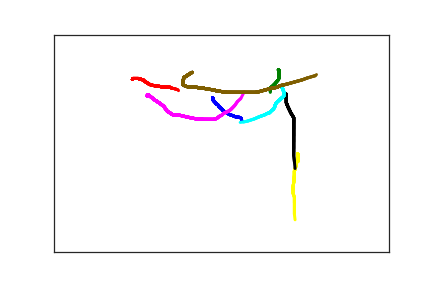

Values plotted in this chart, from the file beside it:
2.370000000000000000e+02, 1.450000000000000000e+02, 0.000000000000000000e+00, 1.000000000000000000e+00
2.380000000000000000e+02, 1.520000000000000000e+02, 3.340000000000000000e+02, 1.000000000000000000e+00
2.390000000000000000e+02, 1.530000000000000000e+02, 3.710000000000000000e+02, 1.000000000000000000e+00
2.400000000000000000e+02, 1.550000000000000000e+02, 3.990000000000000000e+02, 1.000000000000000000e+00
2.410000000000000000e+02, 1.560000000000000000e+02, 4.070000000000000000e+02, 1.000000000000000000e+00
2.420000000000000000e+02, 1.590000000000000000e+02, 4.410000000000000000e+02, 1.000000000000000000e+00
2.450000000000000000e+02, 1.620000000000000000e+02, 4.730000000000000000e+02, 1.000000000000000000e+00
2.470000000000000000e+02, 1.670000000000000000e+02, 5.100000000000000000e+02, 1.000000000000000000e+00
2.500000000000000000e+02, 1.700000000000000000e+02, 5.430000000000000000e+02, 1.000000000000000000e+00
2.520000000000000000e+02, 1.740000000000000000e+02, 5.850000000000000000e+02, 1.000000000000000000e+00
2.540000000000000000e+02, 1.770000000000000000e+02, 6.200000000000000000e+02, 1.000000000000000000e+00
2.570000000000000000e+02, 1.780000000000000000e+02, 6.500000000000000000e+02, 1.000000000000000000e+00
2.590000000000000000e+02, 1.800000000000000000e+02, 6.820000000000000000e+02, 1.000000000000000000e+00
2.610000000000000000e+02, 1.830000000000000000e+02, 7.130000000000000000e+02, 1.000000000000000000e+00
2.640000000000000000e+02, 1.850000000000000000e+02, 7.520000000000000000e+02, 1.000000000000000000e+00
2.680000000000000000e+02, 1.870000000000000000e+02, 7.870000000000000000e+02, 1.000000000000000000e+00
2.690000000000000000e+02, 1.880000000000000000e+02, 7.950000000000000000e+02, 1.000000000000000000e+00
2.710000000000000000e+02, 1.890000000000000000e+02, 8.270000000000000000e+02, 1.000000000000000000e+00
2.740000000000000000e+02, 1.900000000000000000e+02, 8.650000000000000000e+02, 1.000000000000000000e+00
2.760000000000000000e+02, 1.900000000000000000e+02, 8.920000000000000000e+02, 1.000000000000000000e+00
2.780000000000000000e+02, 1.910000000000000000e+02, 9.240000000000000000e+02, 1.000000000000000000e+00
2.790000000000000000e+02, 1.920000000000000000e+02, 9.590000000000000000e+02, 1.000000000000000000e+00
2.800000000000000000e+02, 1.930000000000000000e+02, 9.880000000000000000e+02, 1.000000000000000000e+00
2.800000000000000000e+02, 1.940000000000000000e+02, 1.018000000000000000e+03, 1.000000000000000000e+00
2.800000000000000000e+02, 1.960000000000000000e+02, 1.048000000000000000e+03, 1.000000000000000000e+00
2.810000000000000000e+02, 1.990000000000000000e+02, 1.101000000000000000e+03, 1.000000000000000000e+00
2.820000000000000000e+02, 2.000000000000000000e+02, 1.155000000000000000e+03, 1.000000000000000000e+00
2.840000000000000000e+02, 2.000000000000000000e+02, 1.180000000000000000e+03, 1.000000000000000000e+00
1.170000000000000000e+02, 1.030000000000000000e+02, 7.202000000000000000e+03, 2.000000000000000000e+00
1.180000000000000000e+02, 1.010000000000000000e+02, 7.441000000000000000e+03, 2.000000000000000000e+00
1.210000000000000000e+02, 1.010000000000000000e+02, 7.469000000000000000e+03, 2.000000000000000000e+00
1.260000000000000000e+02, 1.010000000000000000e+02, 7.495000000000000000e+03, 2.000000000000000000e+00
1.300000000000000000e+02, 1.030000000000000000e+02, 7.530000000000000000e+03, 2.000000000000000000e+00
1.330000000000000000e+02, 1.040000000000000000e+02, 7.566000000000000000e+03, 2.000000000000000000e+00
1.330000000000000000e+02, 1.050000000000000000e+02, 7.575000000000000000e+03, 2.000000000000000000e+00
1.350000000000000000e+02, 1.070000000000000000e+02, 7.615000000000000000e+03, 2.000000000000000000e+00
1.370000000000000000e+02, 1.090000000000000000e+02, 7.650000000000000000e+03, 2.000000000000000000e+00
1.390000000000000000e+02, 1.110000000000000000e+02, 7.676000000000000000e+03, 2.000000000000000000e+00
1.400000000000000000e+02, 1.120000000000000000e+02, 7.705000000000000000e+03, 2.000000000000000000e+00
1.420000000000000000e+02, 1.140000000000000000e+02, 7.733000000000000000e+03, 2.000000000000000000e+00
1.450000000000000000e+02, 1.160000000000000000e+02, 7.779000000000000000e+03, 2.000000000000000000e+00
1.480000000000000000e+02, 1.170000000000000000e+02, 7.812000000000000000e+03, 2.000000000000000000e+00
1.520000000000000000e+02, 1.180000000000000000e+02, 7.841000000000000000e+03, 2.000000000000000000e+00
1.550000000000000000e+02, 1.190000000000000000e+02, 7.883000000000000000e+03, 2.000000000000000000e+00
1.570000000000000000e+02, 1.190000000000000000e+02, 7.913000000000000000e+03, 2.000000000000000000e+00
1.600000000000000000e+02, 1.200000000000000000e+02, 7.945000000000000000e+03, 2.000000000000000000e+00
1.620000000000000000e+02, 1.200000000000000000e+02, 7.978000000000000000e+03, 2.000000000000000000e+00
1.650000000000000000e+02, 1.210000000000000000e+02, 8.011000000000000000e+03, 2.000000000000000000e+00
1.680000000000000000e+02, 1.210000000000000000e+02, 8.039000000000000000e+03, 2.000000000000000000e+00
1.720000000000000000e+02, 1.210000000000000000e+02, 8.071000000000000000e+03, 2.000000000000000000e+00
1.730000000000000000e+02, 1.210000000000000000e+02, 8.079000000000000000e+03, 2.000000000000000000e+00
1.750000000000000000e+02, 1.220000000000000000e+02, 8.109000000000000000e+03, 2.000000000000000000e+00
1.760000000000000000e+02, 1.240000000000000000e+02, 8.143000000000000000e+03, 2.000000000000000000e+00
1.780000000000000000e+02, 1.240000000000000000e+02, 8.173000000000000000e+03, 2.000000000000000000e+00
1.790000000000000000e+02, 1.240000000000000000e+02, 8.203000000000000000e+03, 2.000000000000000000e+00
1.810000000000000000e+02, 1.250000000000000000e+02, 8.235000000000000000e+03, 2.000000000000000000e+00
1.830000000000000000e+02, 1.260000000000000000e+02, 8.262000000000000000e+03, 2.000000000000000000e+00
1.850000000000000000e+02, 1.270000000000000000e+02, 8.296000000000000000e+03, 2.000000000000000000e+00
1.860000000000000000e+02, 1.290000000000000000e+02, 8.326000000000000000e+03, 2.000000000000000000e+00
1.940000000000000000e+02, 1.310000000000000000e+02, 8.363000000000000000e+03, 2.000000000000000000e+00
3.350000000000000000e+02, 8.100000000000000000e+01, 1.091700000000000000e+04, 3.000000000000000000e+00
... 166 more rows
